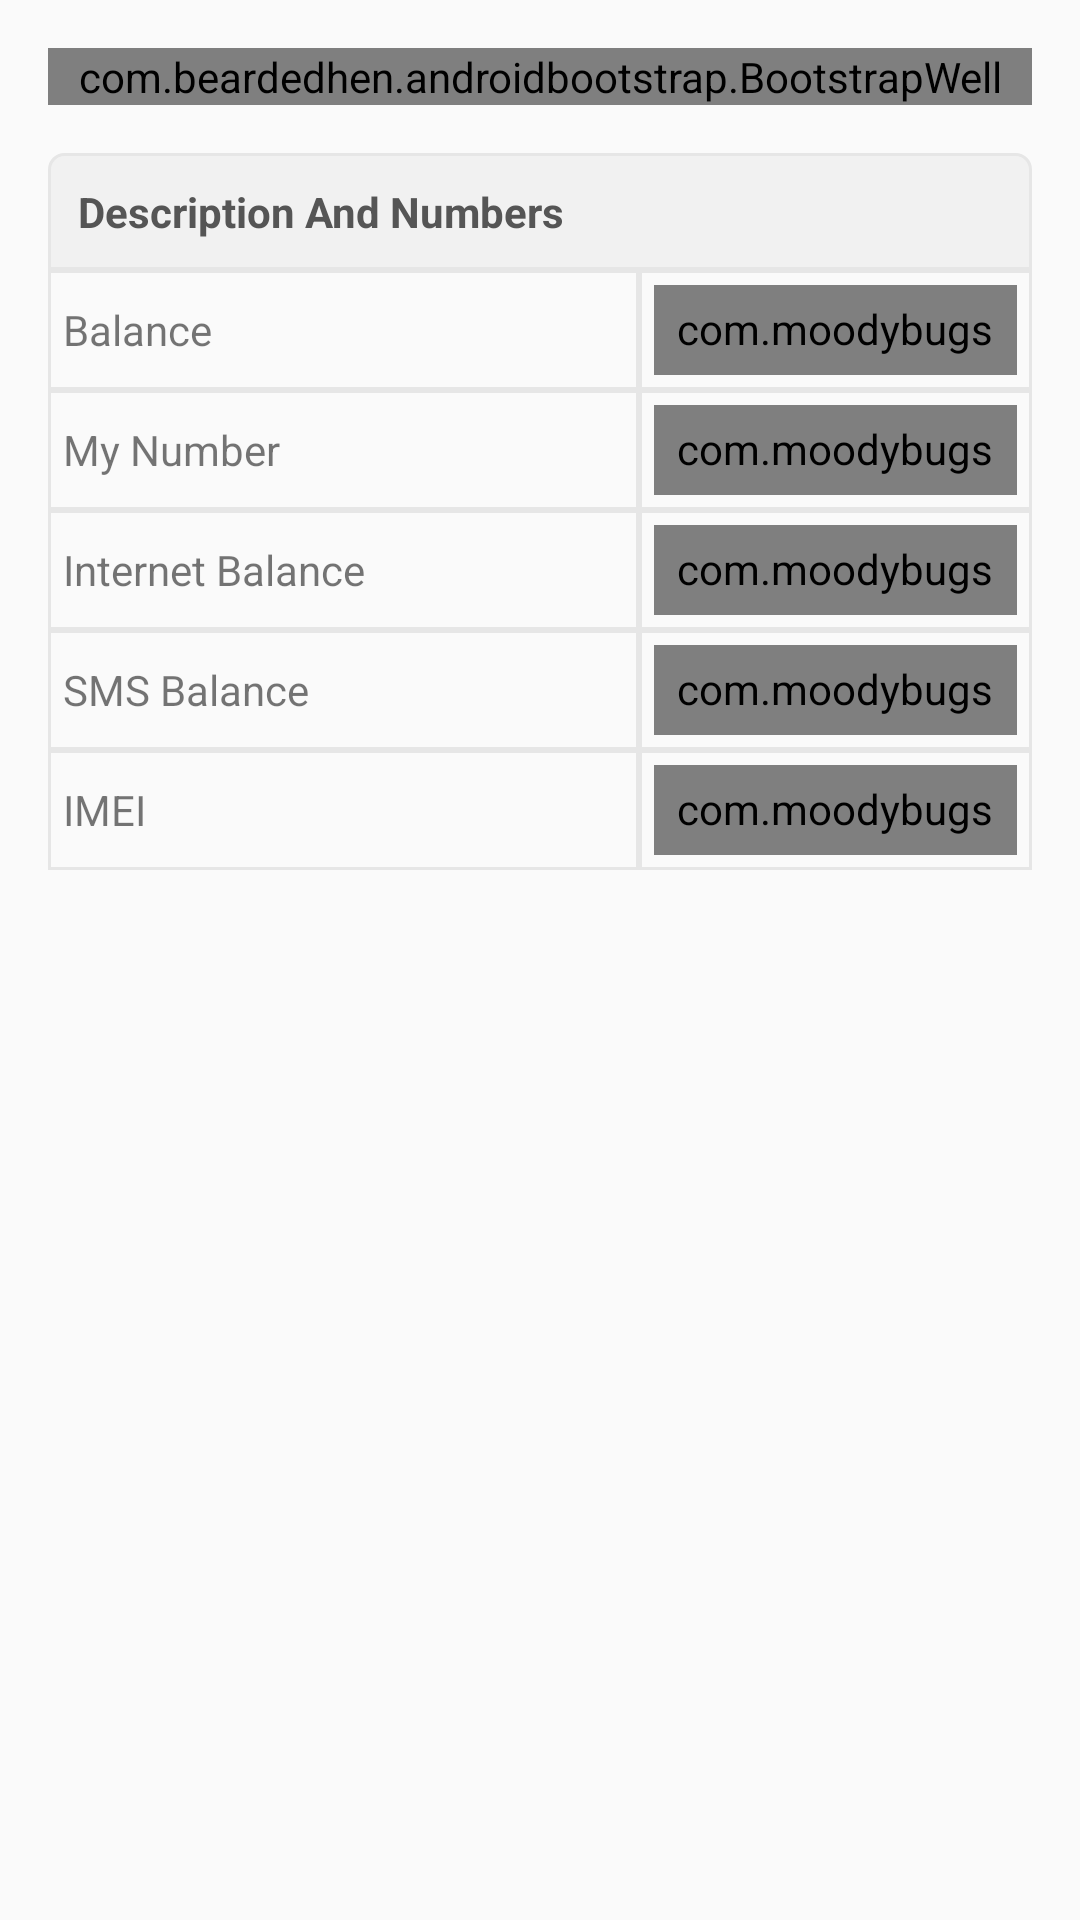

Layout XML and referenced resources for this Android screen:
<!-- AndroidManifest.xml: application theme AppTheme -->
<!-- res/layout/ussd_teletalk.xml -->
<?xml version="1.0" encoding="utf-8"?>

<ScrollView xmlns:android="http://schemas.android.com/apk/res/android"
    xmlns:app="http://schemas.android.com/apk/res-auto"
    android:layout_width="match_parent"
    android:layout_height="match_parent">

    <LinearLayout
        android:layout_width="match_parent"
        android:layout_height="wrap_content"
        android:orientation="vertical"
        android:layout_marginBottom="30dp"
        android:padding="16dp">

        <com.beardedhen.androidbootstrap.BootstrapWell
            android:layout_width="match_parent"
            android:layout_height="wrap_content"
            app:bootstrapSize="md">

            <TextView
                android:layout_width="match_parent"
                android:layout_height="wrap_content"
                android:gravity="center"
                android:text="Teletalk Important USSD"
                android:textSize="16sp"
                android:textStyle="bold" />
        </com.beardedhen.androidbootstrap.BootstrapWell>

        <LinearLayout
            android:orientation="vertical"
            android:layout_width="match_parent"
            android:layout_height="match_parent"
            android:layout_marginTop="16sp">

            <TextView
                android:layout_width="match_parent"
                android:layout_height="wrap_content"
                android:padding="10dp"
                android:textColor="#555"
                android:textStyle="bold"
                android:text="Description And Numbers"
                android:background="@drawable/layout_custome_top"/>
            <LinearLayout
                android:orientation="horizontal"
                android:gravity="center"
                android:layout_width="match_parent"
                android:layout_height="match_parent">
                <TextView
                    android:layout_weight=".3"
                    android:gravity="center_vertical"
                    android:layout_width="match_parent"
                    android:layout_height="match_parent"
                    android:padding="5dp"
                    android:background="@drawable/layout_custome_mid"
                    android:text="Balance"/>
                <LinearLayout
                    android:layout_weight=".1"
                    android:orientation="vertical"
                    android:gravity="center"
                    android:layout_width="175dp"
                    android:layout_height="match_parent"
                    android:padding="5dp"
                    android:background="@drawable/layout_custome_mid">

                    <com.moodybugs.saim.bdsimservices.ButtonAwesome
                        android:id="@+id/btnUSSDTl1"
                        android:textSize="12sp"
                        android:layout_width="wrap_content"
                        android:layout_height="30dp"
                        android:background="@drawable/btn_normal"
                        android:textColor="#fff"
                        android:padding="5dp"
                        android:text="*152#"/>
                </LinearLayout>
            </LinearLayout>
            <LinearLayout
                android:orientation="horizontal"
                android:gravity="center"
                android:layout_width="match_parent"
                android:layout_height="match_parent">
                <TextView
                    android:layout_weight=".3"
                    android:gravity="center_vertical"
                    android:layout_width="match_parent"
                    android:layout_height="match_parent"
                    android:padding="5dp"
                    android:background="@drawable/layout_custome_mid"
                    android:text="My Number"/>
                <LinearLayout
                    android:layout_weight=".1"
                    android:orientation="vertical"
                    android:gravity="center"
                    android:layout_width="175dp"
                    android:layout_height="match_parent"
                    android:padding="5dp"
                    android:background="@drawable/layout_custome_mid">

                    <com.moodybugs.saim.bdsimservices.ButtonAwesome
                        android:id="@+id/btnUSSDTl2"
                        android:textSize="12sp"
                        android:layout_width="wrap_content"
                        android:layout_height="30dp"
                        android:background="@drawable/btn_normal"
                        android:textColor="#fff"
                        android:padding="5dp"
                        android:text="*551#"/>
                </LinearLayout>
            </LinearLayout>

            <LinearLayout
                android:orientation="horizontal"
                android:gravity="center"
                android:layout_width="match_parent"
                android:layout_height="match_parent">
                <TextView
                    android:layout_weight=".3"
                    android:gravity="center_vertical"
                    android:layout_width="match_parent"
                    android:layout_height="match_parent"
                    android:padding="5dp"
                    android:background="@drawable/layout_custome_mid"
                    android:text="Internet Balance"/>
                <LinearLayout
                    android:layout_weight=".1"
                    android:orientation="vertical"
                    android:gravity="center"
                    android:layout_width="175dp"
                    android:layout_height="match_parent"
                    android:padding="5dp"
                    android:background="@drawable/layout_custome_mid">

                    <com.moodybugs.saim.bdsimservices.ButtonAwesome
                        android:id="@+id/btnUSSDTl3"
                        android:textSize="12sp"
                        android:layout_width="wrap_content"
                        android:layout_height="30dp"
                        android:background="@drawable/btn_normal"
                        android:textColor="#fff"
                        android:padding="5dp"
                        android:text="*152#"/>
                </LinearLayout>
            </LinearLayout>
            <LinearLayout
                android:orientation="horizontal"
                android:gravity="center"
                android:layout_width="match_parent"
                android:layout_height="match_parent">
                <TextView
                    android:layout_weight=".3"
                    android:gravity="center_vertical"
                    android:layout_width="match_parent"
                    android:layout_height="match_parent"
                    android:padding="5dp"
                    android:background="@drawable/layout_custome_mid"
                    android:text="SMS Balance"/>
                <LinearLayout
                    android:layout_weight=".1"
                    android:orientation="vertical"
                    android:gravity="center"
                    android:layout_width="175dp"
                    android:layout_height="match_parent"
                    android:padding="5dp"
                    android:background="@drawable/layout_custome_mid">

                    <com.moodybugs.saim.bdsimservices.ButtonAwesome
                        android:id="@+id/btnUSSDTl4"
                        android:textSize="12sp"
                        android:layout_width="wrap_content"
                        android:layout_height="30dp"
                        android:background="@drawable/btn_normal"
                        android:textColor="#fff"
                        android:padding="5dp"
                        android:text="*152#"/>
                </LinearLayout>
            </LinearLayout>
            <LinearLayout
                android:orientation="horizontal"
                android:gravity="center"
                android:layout_width="match_parent"
                android:layout_height="match_parent">
                <TextView
                    android:layout_weight=".3"
                    android:gravity="center_vertical"
                    android:layout_width="match_parent"
                    android:layout_height="match_parent"
                    android:padding="5dp"
                    android:background="@drawable/layout_custome_mid"
                    android:text="IMEI"/>
                <LinearLayout
                    android:layout_weight=".1"
                    android:orientation="vertical"
                    android:gravity="center"
                    android:layout_width="175dp"
                    android:layout_height="match_parent"
                    android:padding="5dp"
                    android:background="@drawable/layout_custome_mid">

                    <com.moodybugs.saim.bdsimservices.ButtonAwesome
                        android:id="@+id/btnUSSDTl5"
                        android:textSize="12sp"
                        android:layout_width="wrap_content"
                        android:layout_height="30dp"
                        android:background="@drawable/btn_normal"
                        android:textColor="#fff"
                        android:padding="5dp"
                        android:text="*#06#"/>
                </LinearLayout>
            </LinearLayout>


        </LinearLayout>
    </LinearLayout>
</ScrollView>
<!-- resources referenced by this layout -->
<resources>
  <!-- drawable btn_normal (drawable) -->
  <?xml version="1.0" encoding="UTF-8"?>
  
  <shape
      xmlns:android="http://schemas.android.com/apk/res/android"
      android:shape="rectangle">
      <solid android:color="@color/colorPrimary" />
      <stroke
          android:width="3dp"
          android:color="@android:color/transparent" />
      <corners
          android:bottomRightRadius="5dp"
          android:bottomLeftRadius="5dp"
          android:topLeftRadius="5dp"
          android:topRightRadius="5dp"/>
  </shape>
  <!-- drawable layout_custome_mid (drawable) -->
  <?xml version="1.0" encoding="UTF-8"?>
  
  <shape xmlns:android="http://schemas.android.com/apk/res/android"
      android:shape="rectangle">
  
      <stroke
          android:width="1dp"
          android:color="#E6e6e6" />
  
  
  </shape>
  <!-- drawable layout_custome_top (drawable) -->
  <?xml version="1.0" encoding="UTF-8"?>
  
  <shape xmlns:android="http://schemas.android.com/apk/res/android"
      android:shape="rectangle">
      <solid android:color="#f1f1f1" />
      <stroke
          android:width="1dp"
          android:color="#E6e6e6" />
      <corners
          android:radius="0dp"
          android:topLeftRadius="5dp"
          android:topRightRadius="5dp"/>
  
  </shape>
  <style name="AppTheme" parent="AppTheme.Base">
  
      </style>
  <color name="colorPrimary">#4caf50</color>
  <style name="AppTheme.Base" parent="Theme.AppCompat.Light.NoActionBar">
          <item name="colorPrimary">@color/colorPrimary</item>
          <item name="colorPrimaryDark">@color/colorPrimaryDark</item>
          <item name="colorAccent">@color/colorAccent</item>
      </style>
  <color name="colorPrimaryDark">#388e3c</color>
  <color name="colorAccent">#ff6e40</color>
</resources>
